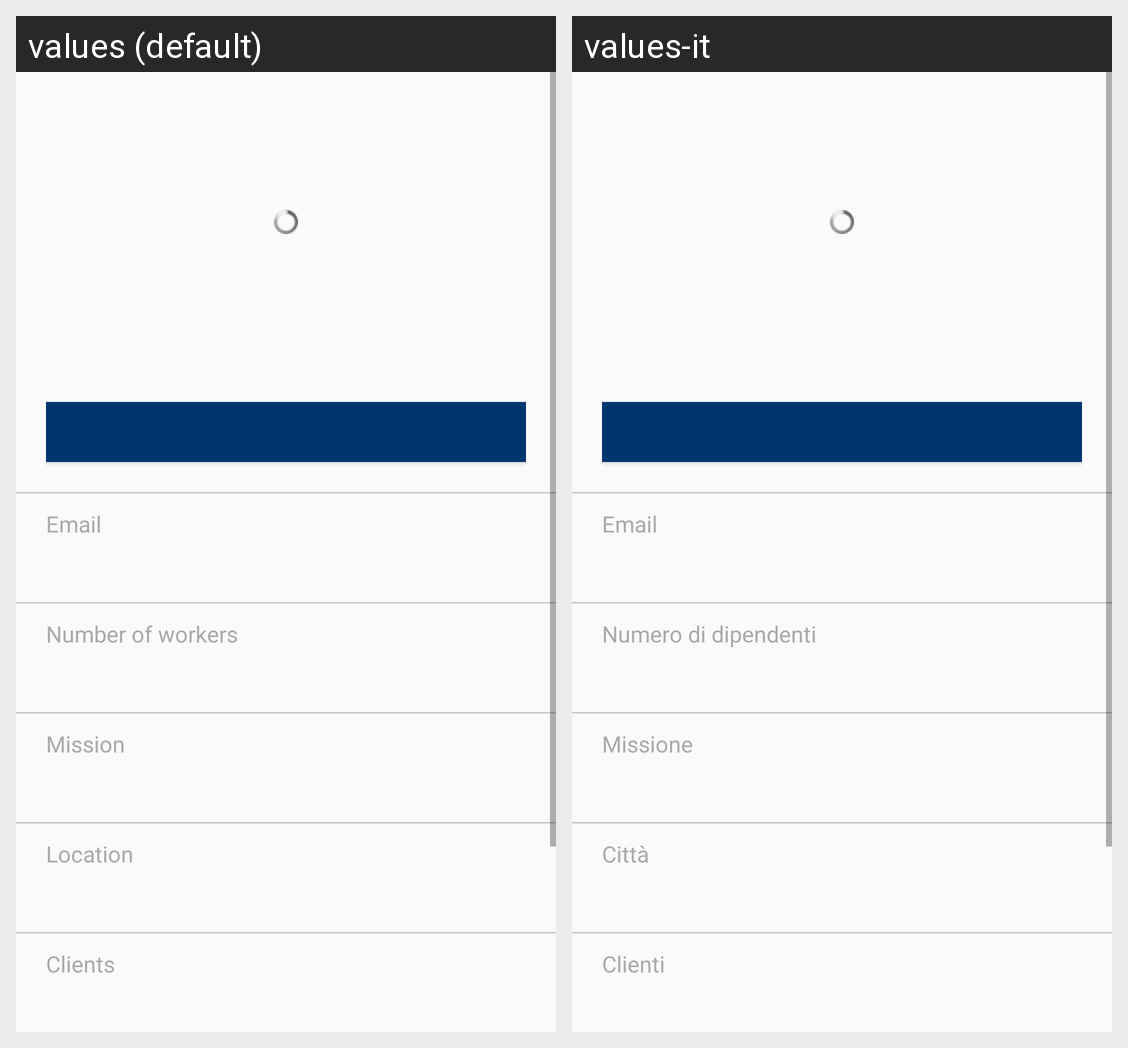

Strings drawn on this Android screen and how each of the app's shown locales translates them:
Android screen res/layout/activity_show_company_profile.xml rendered under 2 locales, left to right: values (default), values-it. Device: Nexus 5 (rendered at 1080×1920; each locale shown at half size, 540×960, under a caption strip naming it); theme ActionBarTheme.
Strings drawn on this screen, with the default value and each locale's value (text and hints the layout hard-codes, and strings that could not be matched under every locale, appear in the picture but are not listed):

email
  values: Email
  values-it: Email

number_of_workers
  values: Number of workers
  values-it: Numero di dipendenti

mission
  values: Mission
  values-it: Missione

location
  values: Location
  values-it: Città

clients
  values: Clients
  values-it: Clienti
